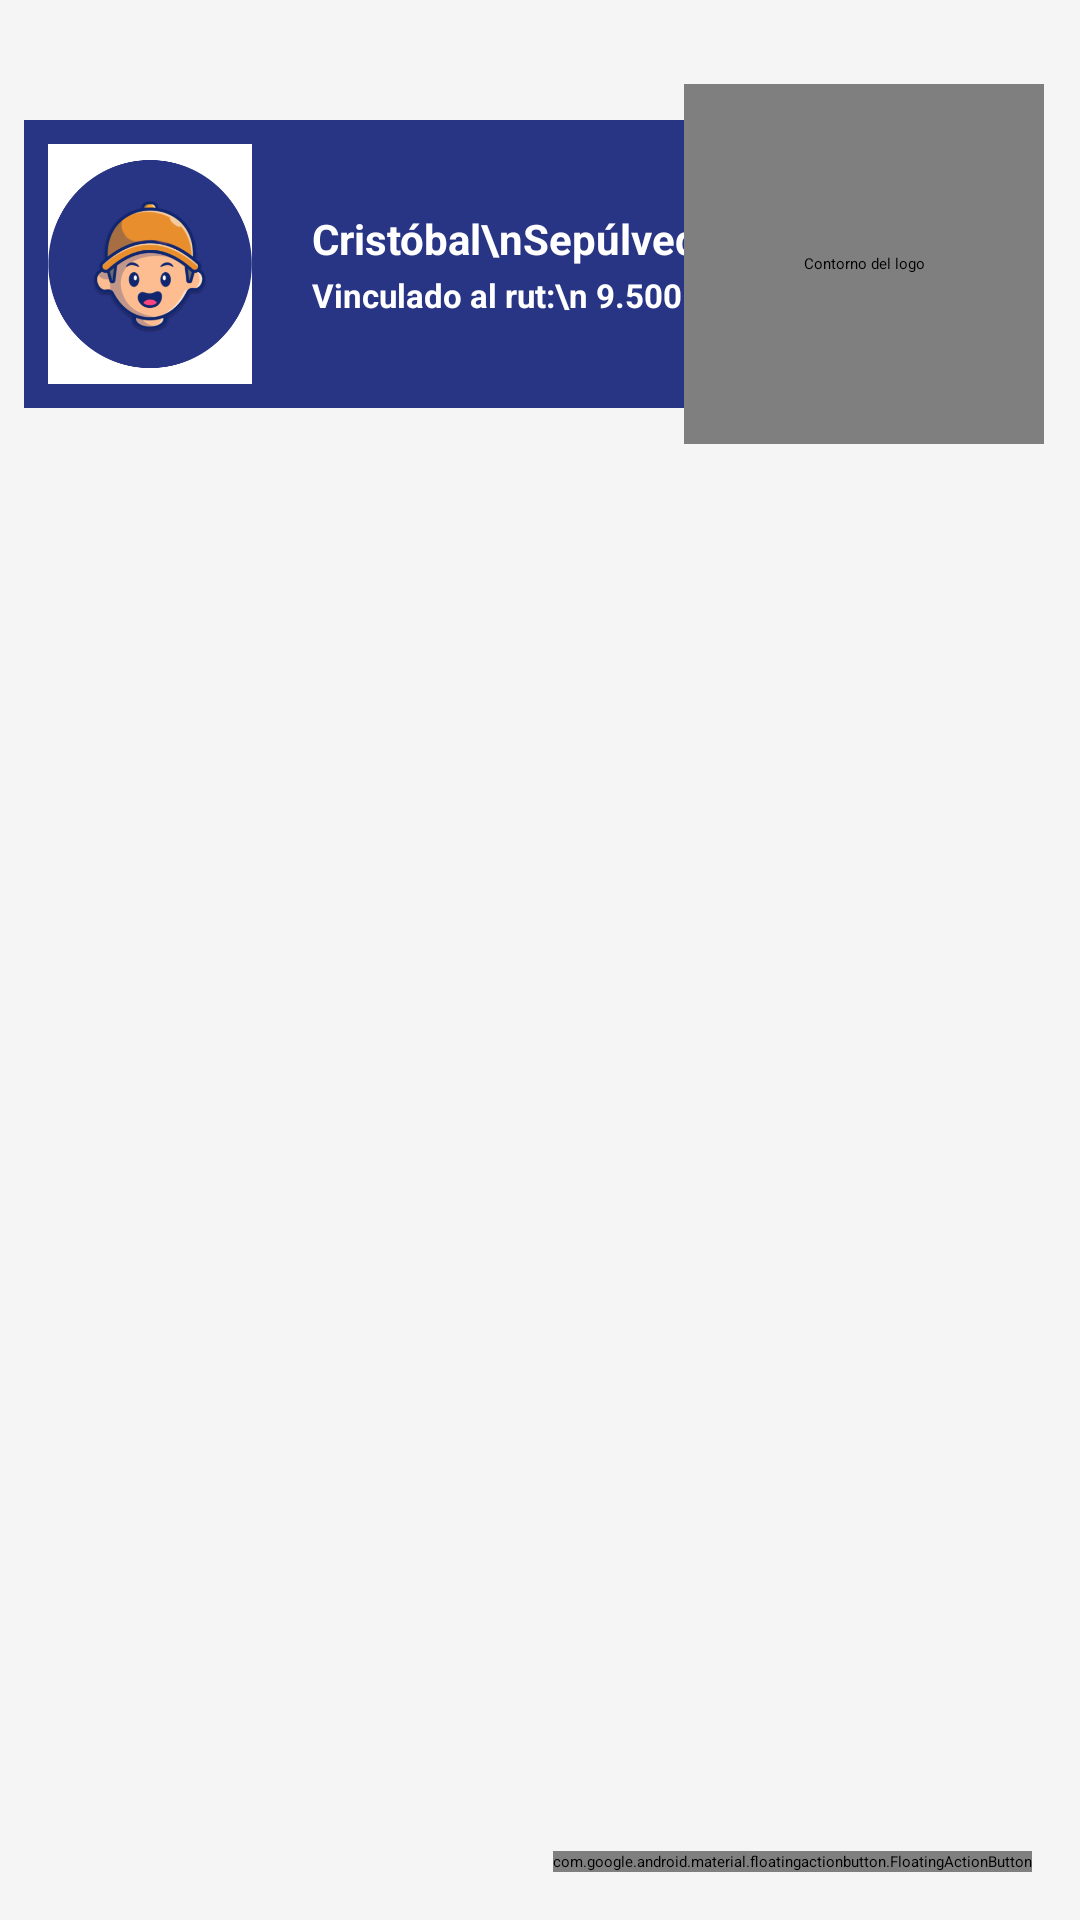

Write the Android layout XML for this screen, with the resource values it uses.
<!-- AndroidManifest.xml: application theme Theme.App.Starting -->
<!-- res/layout/fragment_vista_general.xml -->
<?xml version="1.0" encoding="utf-8"?>
<layout
    xmlns:android="http://schemas.android.com/apk/res/android"
    xmlns:app="http://schemas.android.com/apk/res-auto"
    xmlns:tools="http://schemas.android.com/tools">
    <data>
        <variable
            name="viewModel"
            type="com.example.soluemergencias.ui.vistageneral.VistaGeneralViewModel" />
    </data>
    <androidx.constraintlayout.widget.ConstraintLayout
        android:layout_width="match_parent"
        android:layout_height="match_parent"
        android:background="@color/container"
        tools:context=".ui.vistageneral.VistaGeneralFragment">


        <include
            layout="@layout/include_vistageneral_banner"
            android:id="@+id/include_vistaGeneral_banner"
            android:layout_width="match_parent"
            android:layout_height="wrap_content"
            app:layout_constraintStart_toStartOf="parent"
            app:layout_constraintEnd_toEndOf="parent"
            app:layout_constraintTop_toTopOf="parent"
            app:layout_constraintBottom_toTopOf="@id/recyclerview_vistaGeneral_listadoDeEmergencias"
            android:layout_marginHorizontal="@dimen/space_small"
            android:layout_marginVertical="@dimen/space_big"
            android:textAlignment="center"
            android:textSize="@dimen/font_normal"
            android:textStyle="bold"
            />

        
        <androidx.recyclerview.widget.RecyclerView
            android:id="@+id/recyclerview_vistaGeneral_listadoDeEmergencias"
            android:layout_width="0dp"
            android:layout_height="0dp"
            android:background="@color/container"
            app:layout_constraintStart_toStartOf="parent"
            app:layout_constraintEnd_toEndOf="parent"
            app:layout_constraintBottom_toBottomOf="parent"
            app:layout_constraintTop_toBottomOf="@id/include_vistaGeneral_banner"
            android:layout_marginHorizontal="@dimen/space_small"
            android:layout_marginBottom="@dimen/space_big"
            app:layoutManager="androidx.recyclerview.widget.LinearLayoutManager"/>
        <ProgressBar
            android:id="@+id/circularProgressIndicator"
            android:layout_width="wrap_content"
            android:layout_height="wrap_content"
            android:indeterminate="true"
            android:contentDescription="@string/loading"
            app:cloudRequestStatusCircularProgress="@{viewModel.status}"
            app:layout_constraintStart_toStartOf="@+id/recyclerview_vistaGeneral_listadoDeEmergencias"
            app:layout_constraintEnd_toEndOf="@id/recyclerview_vistaGeneral_listadoDeEmergencias"
            app:layout_constraintTop_toTopOf="@id/recyclerview_vistaGeneral_listadoDeEmergencias"
            app:layout_constraintBottom_toBottomOf="@id/recyclerview_vistaGeneral_listadoDeEmergencias"
            />
        <ImageView
            android:id="@+id/imageView_vincularCuentas_error"
            android:layout_width="wrap_content"
            android:layout_height="wrap_content"
            app:layout_constraintStart_toStartOf="@+id/recyclerview_vistaGeneral_listadoDeEmergencias"
            app:layout_constraintEnd_toEndOf="@id/recyclerview_vistaGeneral_listadoDeEmergencias"
            app:layout_constraintTop_toTopOf="@id/recyclerview_vistaGeneral_listadoDeEmergencias"
            app:layout_constraintBottom_toBottomOf="@id/recyclerview_vistaGeneral_listadoDeEmergencias"
            app:cloudRequestStatusImage="@{viewModel.status}"
            android:src="@drawable/ic_connection_error_100"
            android:contentDescription="@string/error_al_intentar_obtener_la_lista_de_usuarios_desde_la_nube" />

        <com.google.android.material.floatingactionbutton.FloatingActionButton
            android:id="@+id/fabVistaGeneralCrearContactoDeAsistencia"
            android:layout_width="wrap_content"
            android:layout_height="wrap_content"
            app:layout_constraintEnd_toEndOf="parent"
            app:layout_constraintBottom_toBottomOf="parent"
            android:layout_margin="@dimen/space_medium"
            android:src="@drawable/baseline_add_24"
            android:contentDescription="@string/agregar_contacto_de_emergencia" />

    </androidx.constraintlayout.widget.ConstraintLayout>
</layout>
<!-- res/layout/include_vistageneral_banner.xml (included above) -->
<?xml version="1.0" encoding="utf-8"?>
<androidx.constraintlayout.widget.ConstraintLayout
    xmlns:android="http://schemas.android.com/apk/res/android"
    xmlns:app="http://schemas.android.com/apk/res-auto"
    xmlns:tools="http://schemas.android.com/tools"
    android:layout_width="match_parent"
    android:layout_height="wrap_content"
    android:background="@color/container">

    
    <LinearLayout
        android:layout_width="match_parent"
        android:layout_height="wrap_content"
        android:orientation="horizontal"
        app:layout_constraintStart_toStartOf="parent"
        app:layout_constraintEnd_toEndOf="parent"
        app:layout_constraintTop_toTopOf="parent"
        app:layout_constraintBottom_toBottomOf="parent"
        android:background="@color/azulMarino"
        android:layout_marginEnd="@dimen/space_bigger"
        >
        
        <ImageView
            android:id="@+id/imageView_vistaGeneral_banner_fotoPerfil"
            android:layout_width="0dp"
            android:layout_height="80dp"
            android:layout_margin="@dimen/space_small"
            tools:src="@drawable/app_logo"
            tools:background="@color/white"
            android:layout_weight="1"
            android:contentDescription="@string/fotoPerfil" />
        
        <LinearLayout
            android:layout_width="0dp"
            android:layout_height="wrap_content"
            android:orientation="vertical"
            android:layout_gravity="center_vertical"
            android:layout_margin="@dimen/space_very_small"
            android:layout_weight="3"
            >
            <TextView
                android:id="@+id/textView_vistageneral_banner_nombreYApellido"
                android:layout_width="match_parent"
                android:layout_height="wrap_content"
                android:textColor="@color/white"
                android:textSize="14sp"
                android:textStyle="bold"
                tools:text="Cristóbal\nSepúlveda"
                android:layout_marginStart="@dimen/space_small"
                />
            <TextView
                android:id="@+id/textView_vistageneral_banner_rut"
                android:layout_width="match_parent"
                android:layout_height="wrap_content"
                android:textColor="@color/white"
                android:layout_marginTop="2dp"
                android:textSize="11sp"
                android:textStyle="bold"
                tools:text="Vinculado al rut:\n 9.500.940-9"
                android:layout_marginStart="@dimen/space_small"
                />
        </LinearLayout>
    </LinearLayout>
    
    <de.hdodenhof.circleimageview.CircleImageView
        android:id="@+id/fab_banner_container"
        android:layout_width="120dp"
        android:layout_height="120dp"
        android:layout_margin="@dimen/space_very_small"
        android:src="@drawable/fondo_verde"
        android:contentDescription="@string/contorno_del_logo"
        app:layout_constraintEnd_toEndOf="parent"
        app:layout_constraintTop_toTopOf="parent"
        app:layout_constraintBottom_toBottomOf="parent"
        />

    <de.hdodenhof.circleimageview.CircleImageView
        android:id="@+id/buttonVistageneralBannerDesvincular"
        android:layout_width="100dp"
        android:layout_height="100dp"
        android:contentDescription="@string/contorno_del_logo"
        app:layout_constraintStart_toStartOf="@id/fab_banner_container"
        app:layout_constraintEnd_toEndOf="@id/fab_banner_container"
        app:layout_constraintTop_toTopOf="@id/fab_banner_container"
        app:layout_constraintBottom_toBottomOf="@id/fab_banner_container"
        app:fabCustomSize="80dp"
        tools:src="@drawable/app_logo"
        />


</androidx.constraintlayout.widget.ConstraintLayout>
<!-- resources referenced by this layout -->
<resources>
  <color name="azulMarino">#283484</color>
  <color name="container">#f5f5f5</color>
  <color name="white">#FFFFFFFF</color>
  <dimen name="font_normal">24sp</dimen>
  <dimen name="space_big">24dp</dimen>
  <dimen name="space_bigger">48dp</dimen>
  <dimen name="space_medium">16dp</dimen>
  <dimen name="space_small">8dp</dimen>
  <dimen name="space_very_small">4dp</dimen>
  <!-- drawable app_logo: png bitmap (drawable, 44140 bytes) -->
  <!-- drawable fondo_verde: png bitmap (drawable, 493 bytes) -->
  <string name="agregar_contacto_de_emergencia">Agregar contacto de emergencia</string>
  <string name="contorno_del_logo">Contorno del logo</string>
  <string name="error_al_intentar_obtener_la_lista_de_usuarios_desde_la_nube">Error al obtener datos desde la nube</string>
  <string name="fotoPerfil">Foto de perfil</string>
  <string name="loading">Cargando</string>
  <style name="Theme.App.Starting" parent="Theme.SplashScreen">
          
          <item name="windowSplashScreenBackground">@color/white</item>
          
          <item name="windowSplashScreenAnimatedIcon">@drawable/app_logo</item>
          
          
          
          
          <item name="postSplashScreenTheme">@style/AppTheme.NoActionBar</item>
      </style>
  <style name="AppTheme.NoActionBar" parent="AppTheme">
          <item name="windowActionBar">false</item>
          <item name="windowNoTitle">true</item>
          <item name="fontFamily" />
      </style>
  <style name="AppTheme" parent="Theme.MaterialComponents.DayNight">
          
          <item name="colorPrimary">@color/azulMarino</item>
          <item name="colorOnPrimary">@color/white</item>
  
          
          
          <item name="colorSecondary">@color/colorSecondaryLightTheme</item>
          <item name="colorSecondaryVariant">@color/azulMarino</item>
          <item name="colorOnSecondary">@color/grafitoOscuro</item>
  
          
          <item name="android:statusBarColor">@color/azulMarino</item>
          <item name="android:windowLightStatusBar">false</item>
      </style>
  <color name="colorSecondaryLightTheme">#00CA4B</color>
  <color name="grafitoOscuro">#3c3c3c</color>
</resources>
